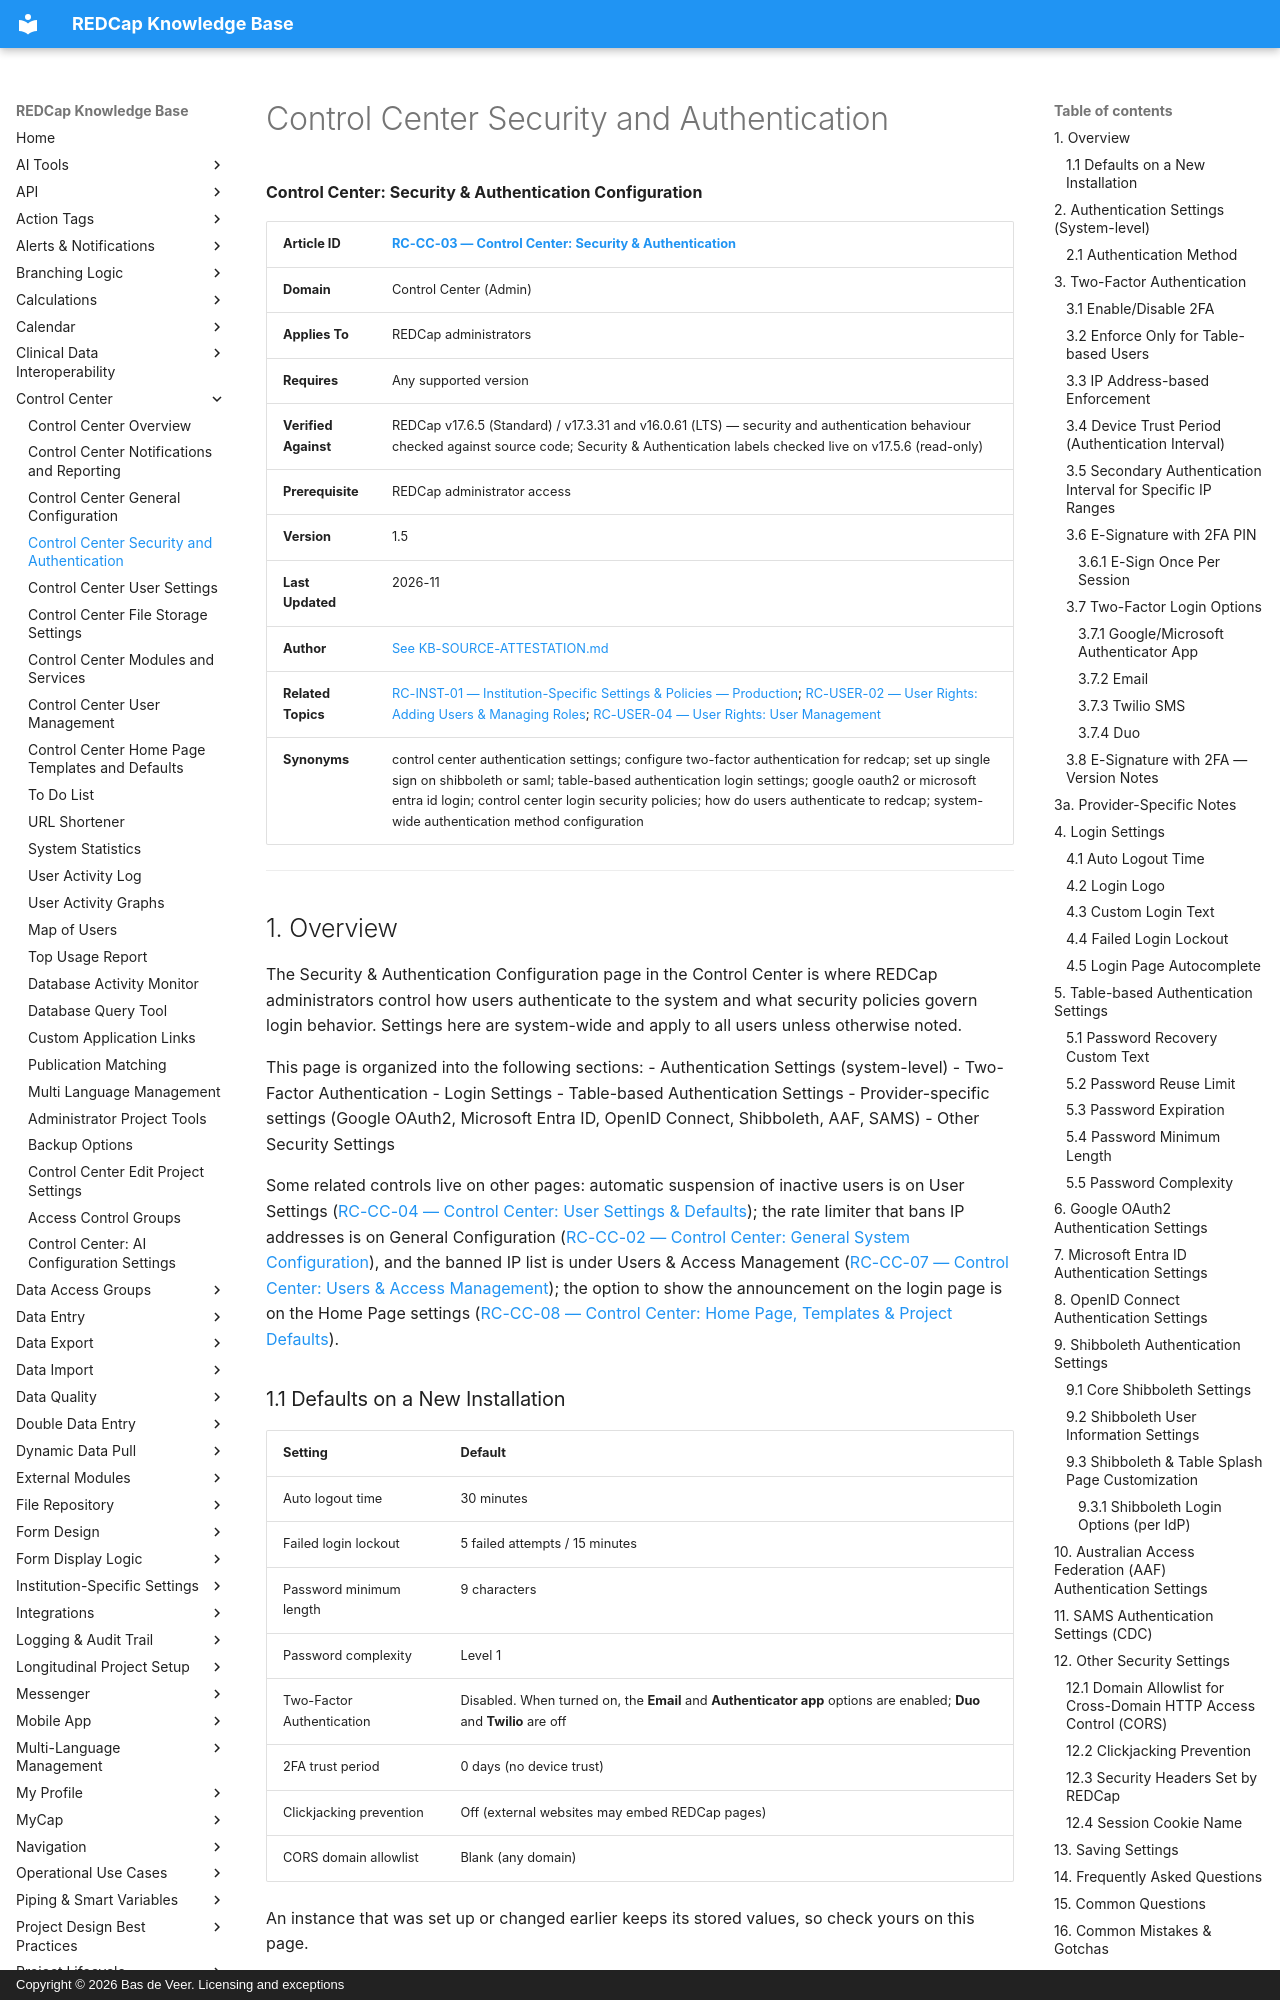

repository: bdeveer/REDCap_KB_RAG · page: RC-CC-03_Control-Center-Security-and-Authentication/index.html · generator: mkdocs · copyright: Copyright © 2026 Bas de Veer. Licensing and exceptions



**Control Center: Security & Authentication Configuration**

| **Article ID** | [RC-CC-03 — Control Center: Security & Authentication](RC-CC-03_Control-Center-Security-and-Authentication.md) |
|---|---|
| **Domain** | Control Center (Admin) |
| **Applies To** | REDCap administrators |
| **Requires** | Any supported version |
| **Verified Against** | REDCap v17.6.5 (Standard) / v17.3.31 and v16.0.61 (LTS) — security and authentication behaviour checked against source code; Security & Authentication labels checked live on v17.5.6 (read-only) |
| **Prerequisite** | REDCap administrator access |
| **Version** | 1.5 |
| **Last Updated** | 2026-11 |
| **Author** | [See KB-SOURCE-ATTESTATION.md](KB-SOURCE-ATTESTATION.md) |
| **Related Topics** | [RC-INST-01 — Institution-Specific Settings & Policies — Production](RC-INST-01_Institution-Specific-Settings-and-Policies.md); [RC-USER-02 — User Rights: Adding Users & Managing Roles](RC-USER-02_User-Rights-Adding-Users-and-Managing-Roles.md); [RC-USER-04 — User Rights: User Management](RC-USER-04_User-Rights-User-Management.md)|
| **Synonyms** | control center authentication settings; configure two-factor authentication for redcap; set up single sign on shibboleth or saml; table-based authentication login settings; google oauth2 or microsoft entra id login; control center login security policies; how do users authenticate to redcap; system-wide authentication method configuration |

---

## 1. Overview

The Security & Authentication Configuration page in the Control Center is where REDCap administrators control how users authenticate to the system and what security policies govern login behavior. Settings here are system-wide and apply to all users unless otherwise noted.

This page is organized into the following sections:
- Authentication Settings (system-level)
- Two-Factor Authentication
- Login Settings
- Table-based Authentication Settings
- Provider-specific settings (Google OAuth2, Microsoft Entra ID, OpenID Connect, Shibboleth, AAF, SAMS)
- Other Security Settings

Some related controls live on other pages: automatic suspension of inactive users is on User Settings ([RC-CC-04 — Control Center: User Settings & Defaults](RC-CC-04_Control-Center-User-Settings.md)); the rate limiter that bans IP addresses is on General Configuration ([RC-CC-02 — Control Center: General System Configuration](RC-CC-02_Control-Center-General-Configuration.md)), and the banned IP list is under Users & Access Management ([RC-CC-07 — Control Center: Users & Access Management](RC-CC-07_Control-Center-User-Management.md)); the option to show the announcement on the login page is on the Home Page settings ([RC-CC-08 — Control Center: Home Page, Templates & Project Defaults](RC-CC-08_Control-Center-Home-Page-Templates-and-Defaults.md)).

### 1.1 Defaults on a New Installation

| Setting | Default |
| --- | --- |
| Auto logout time | 30 minutes |
| Failed login lockout | 5 failed attempts / 15 minutes |
| Password minimum length | 9 characters |
| Password complexity | Level 1 |
| Two-Factor Authentication | Disabled. When turned on, the **Email** and **Authenticator app** options are enabled; **Duo** and **Twilio** are off |
| 2FA trust period | 0 days (no device trust) |
| Clickjacking prevention | Off (external websites may embed REDCap pages) |
| CORS domain allowlist | Blank (any domain) |

An instance that was set up or changed earlier keeps its stored values, so check yours on this page.

---

## 2. Authentication Settings (System-level)
